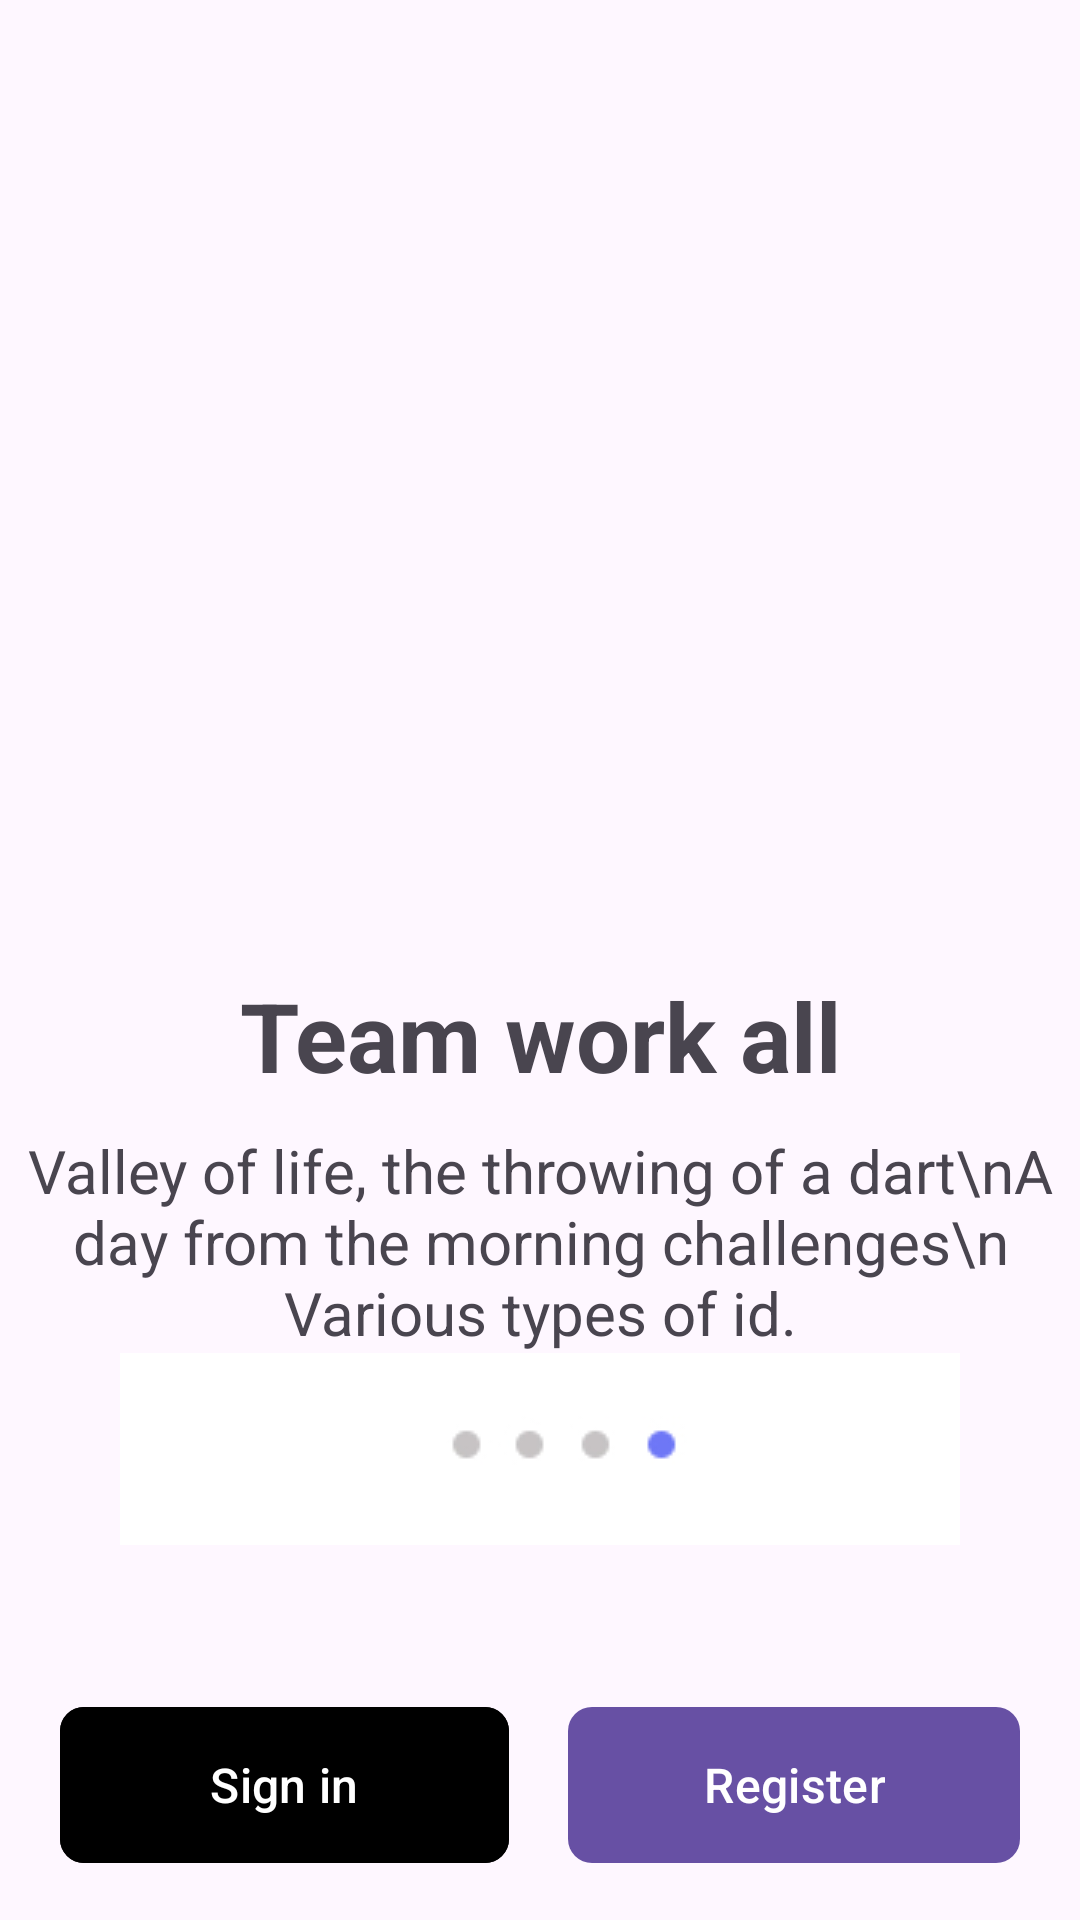

Android layout source for this screen:
<!-- AndroidManifest.xml: application theme Theme.Group7MiniProject -->
<!-- res/layout/activity_main.xml -->
<?xml version="1.0" encoding="utf-8"?>
<androidx.constraintlayout.widget.ConstraintLayout xmlns:android="http://schemas.android.com/apk/res/android"
    xmlns:app="http://schemas.android.com/apk/res-auto"
    xmlns:tools="http://schemas.android.com/tools"
    android:layout_width="match_parent"
    android:layout_height="match_parent"
    tools:context=".MainActivity">
    <ImageView
        android:id="@+id/img_1"
        android:layout_width="match_parent"
        android:layout_height="wrap_content"
        android:src="@drawable/onboarding_1"
        app:layout_constraintTop_toTopOf="parent"/>

    <TextView
        android:id="@+id/txt"
        android:layout_width="wrap_content"
        android:layout_height="wrap_content"
        android:text="Team work all"
        android:textColorHint="#000000"
        android:textStyle="bold"
        android:textSize="32sp"
        android:layout_marginTop="50dp"
        app:layout_constraintBottom_toBottomOf="parent"
        app:layout_constraintEnd_toEndOf="parent"
        app:layout_constraintStart_toStartOf="parent"
        app:layout_constraintTop_toTopOf="parent" />
    <TextView
        android:id="@+id/txt_1"
        android:layout_width="wrap_content"
        android:layout_height="wrap_content"
        android:text="Valley of life, the throwing of a dart\nA day from the morning challenges\n Various types of id."
        android:textSize="20dp"
        android:layout_marginTop="10dp"
        android:gravity="center"
        app:layout_constraintStart_toStartOf="parent"
        app:layout_constraintEnd_toEndOf="parent"
        app:layout_constraintTop_toBottomOf="@+id/txt"/>
    <ImageView
        android:id="@+id/img_2"
        android:layout_width="wrap_content"
        android:layout_height="wrap_content"
        android:src="@drawable/thu_1"
        app:layout_constraintStart_toStartOf="parent"
        app:layout_constraintEnd_toEndOf="parent"
        app:layout_constraintTop_toBottomOf="@+id/txt_1"/>
    <com.google.android.material.button.MaterialButton
        android:id="@+id/signIn"
        android:layout_width="wrap_content"
        android:layout_height="60dp"
        android:paddingHorizontal="50dp"
        app:layout_constraintStart_toStartOf="parent"
        android:text="Sign in"
        android:backgroundTint="@color/black"
        app:cornerRadius="8dp"
        android:textSize="16dp"
        android:layout_marginTop="50dp"
        android:layout_marginLeft="20dp"
        app:layout_constraintTop_toBottomOf="@+id/img_2"/>
    <com.google.android.material.button.MaterialButton
        android:id="@+id/button_1"
        android:layout_width="wrap_content"
        android:layout_height="60dp"
        android:paddingHorizontal="45dp"
        app:layout_constraintEnd_toEndOf="parent"
        android:text="Register"
        app:cornerRadius="8dp"
        android:textSize="16dp"
        android:layout_marginTop="50dp"
        android:layout_marginRight="20dp"
        app:layout_constraintTop_toBottomOf="@+id/img_2"/>

</androidx.constraintlayout.widget.ConstraintLayout>
<!-- resources referenced by this layout -->
<resources>
  <!-- drawable thu_1: png bitmap (drawable, 1447 bytes) -->
  <style name="Theme.Group7MiniProject" parent="Base.Theme.Group7MiniProject" />
  <style name="Base.Theme.Group7MiniProject" parent="Theme.Material3.DayNight.NoActionBar">
          
          
      </style>
  <!-- not gathered from this repository: default colours our renderer supplied (Android Studio template values) -->
  <color name="black">#FF000000</color>
</resources>
